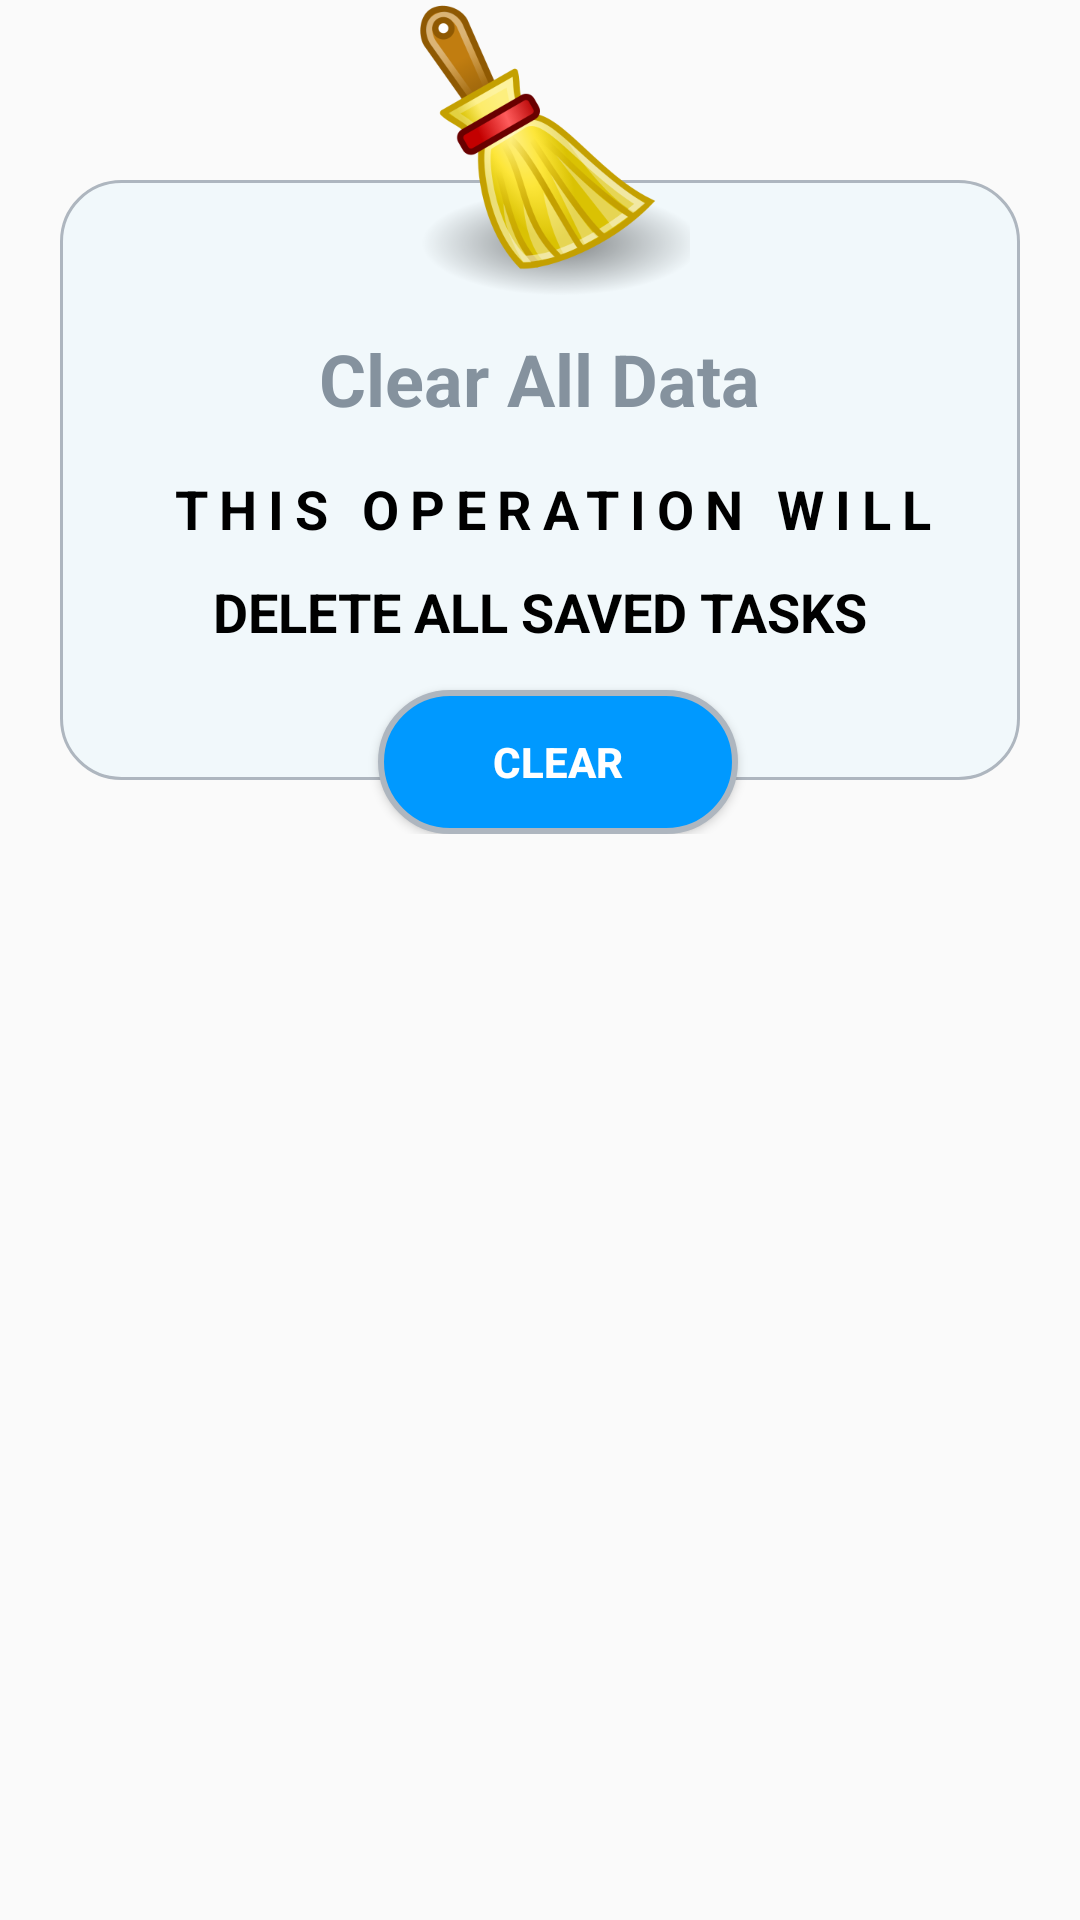

Layout XML and referenced resources for this Android screen:
<!-- AndroidManifest.xml: application theme Theme.Todo -->
<!-- res/layout/clear_data_dialog.xml -->
<?xml version="1.0" encoding="utf-8"?>
<RelativeLayout xmlns:android="http://schemas.android.com/apk/res/android"
    xmlns:app="http://schemas.android.com/apk/res-auto"
    xmlns:tools="http://schemas.android.com/tools"
    android:layout_width="wrap_content"
    android:layout_height="wrap_content"
    android:layout_margin="10dp">

    <RelativeLayout
        android:layout_width="320dp"
        android:layout_height="wrap_content"
        android:layout_centerHorizontal="true">

        <RelativeLayout
            android:layout_width="match_parent"
            android:layout_height="200dp"
            android:layout_marginTop="60dp"
            android:background="@drawable/deletepopupbackground" >

        </RelativeLayout>

        <ImageView
            android:id="@+id/profile_edit_image"
            android:layout_width="100dp"
            android:layout_height="100dp"
            android:layout_centerHorizontal="true"
            android:contentDescription="@string/logo"
            android:scaleType="fitXY"
            app:srcCompat="@drawable/clear_data" />

        <Button
            android:id="@+id/account_delete_button"
            android:layout_width="120dp"
            android:layout_height="wrap_content"
            android:layout_alignParentTop="true"
            android:layout_alignParentEnd="true"
            android:layout_marginTop="230dp"
            android:layout_marginEnd="94dp"
            android:background="@drawable/deletebutton"
            android:text="@string/clear1"
            android:textColor="@color/white"
            android:textStyle="bold" />

        <ImageView
            android:id="@+id/minimize2"
            android:layout_width="30dp"
            android:layout_height="30dp"
            android:layout_alignParentEnd="true"
            android:layout_marginTop="45dp"
            android:layout_marginEnd="2dp"
            android:contentDescription="@string/logo"
            android:scaleType="fitCenter"
            app:srcCompat="@drawable/cancel" />

        <TextView
            android:id="@+id/textView4"
            android:layout_width="wrap_content"
            android:layout_height="wrap_content"
            android:layout_below="@id/profile_edit_image"
            android:layout_centerHorizontal="true"
            android:layout_marginTop="10dp"
            android:text="@string/information"
            android:textColor="@color/selected_picker"
            android:textSize="24sp"
            android:textStyle="bold" />

        <TextView
            android:id="@+id/textView6"
            android:layout_width="wrap_content"
            android:layout_height="wrap_content"
            android:layout_below="@id/textView4"
            android:layout_centerHorizontal="true"
            android:layout_marginTop="15dp"
            android:paddingStart="10dp"
            android:paddingEnd="1dp"
            android:text="@string/info"
            android:textColor="@color/black"
            android:textSize="18sp"
            android:textStyle="bold"
            android:letterSpacing="0.2"/>

        <TextView
            android:id="@+id/textView7"
            android:layout_width="wrap_content"
            android:layout_height="wrap_content"
            android:layout_below="@id/textView6"
            android:layout_centerHorizontal="true"
            android:layout_marginTop="10dp"
            android:text="@string/info1"
            android:textColor="@color/black"
            android:textSize="18sp"
            android:textStyle="bold" />

    </RelativeLayout>
</RelativeLayout>
<!-- resources referenced by this layout -->
<resources>
  <color name="black">#FF000000</color>
  <color name="selected_picker">#85929E</color>
  <color name="white">#FFFFFFFF</color>
  <!-- drawable clear_data: png bitmap (drawable, 52123 bytes) -->
  <!-- drawable deletebutton (drawable) -->
  <?xml version="1.0" encoding="utf-8"?>
  <shape android:shape="rectangle" xmlns:android="http://schemas.android.com/apk/res/android">
      <solid android:color="@color/back_ground"/>
      <corners android:radius="50dp"/>
      <stroke android:color="@color/grey" android:width="2dp"/>
  </shape>
  <!-- drawable deletepopupbackground (drawable) -->
  <?xml version="1.0" encoding="utf-8"?>
  <shape  xmlns:android="http://schemas.android.com/apk/res/android">
      <stroke android:width="1dp" android:color="@color/grey"/>
      <solid android:color="@color/light_white"/>
      <corners android:radius="20dp"/>
  </shape>
  <string name="clear1">Clear</string>
  <string name="info">THIS OPERATION WILL</string>
  <string name="info1">DELETE ALL SAVED TASKS</string>
  <string name="information">Clear All Data</string>
  <string name="logo">logo</string>
  <style name="Theme.Todo" parent="Theme.AppCompat.DayNight.NoActionBar">
          
          <item name="colorPrimary">@color/purple_500</item>
          <item name="colorPrimaryVariant">@color/black</item>
          <item name="colorOnPrimary">@color/white</item>
          
          <item name="colorSecondary">@color/teal_200</item>
          <item name="colorSecondaryVariant">@color/teal_700</item>
          <item name="colorOnSecondary">@color/black</item>
          
          <item name="android:statusBarColor" tools:targetApi="l">?attr/colorPrimaryVariant</item>
          <item name="android:colorBackgroundFloating">@color/light_blue</item>
  
          
      </style>
  <color name="back_ground">#0099ff</color>
  <color name="grey">#AEB6BF</color>
  <color name="light_white">#F1F8FB</color>
  <color name="purple_500">#FF6200EE</color>
  <color name="teal_200">#FF03DAC5</color>
  <color name="teal_700">#FF018786</color>
  <color name="light_blue">#EAEDED</color>
</resources>
